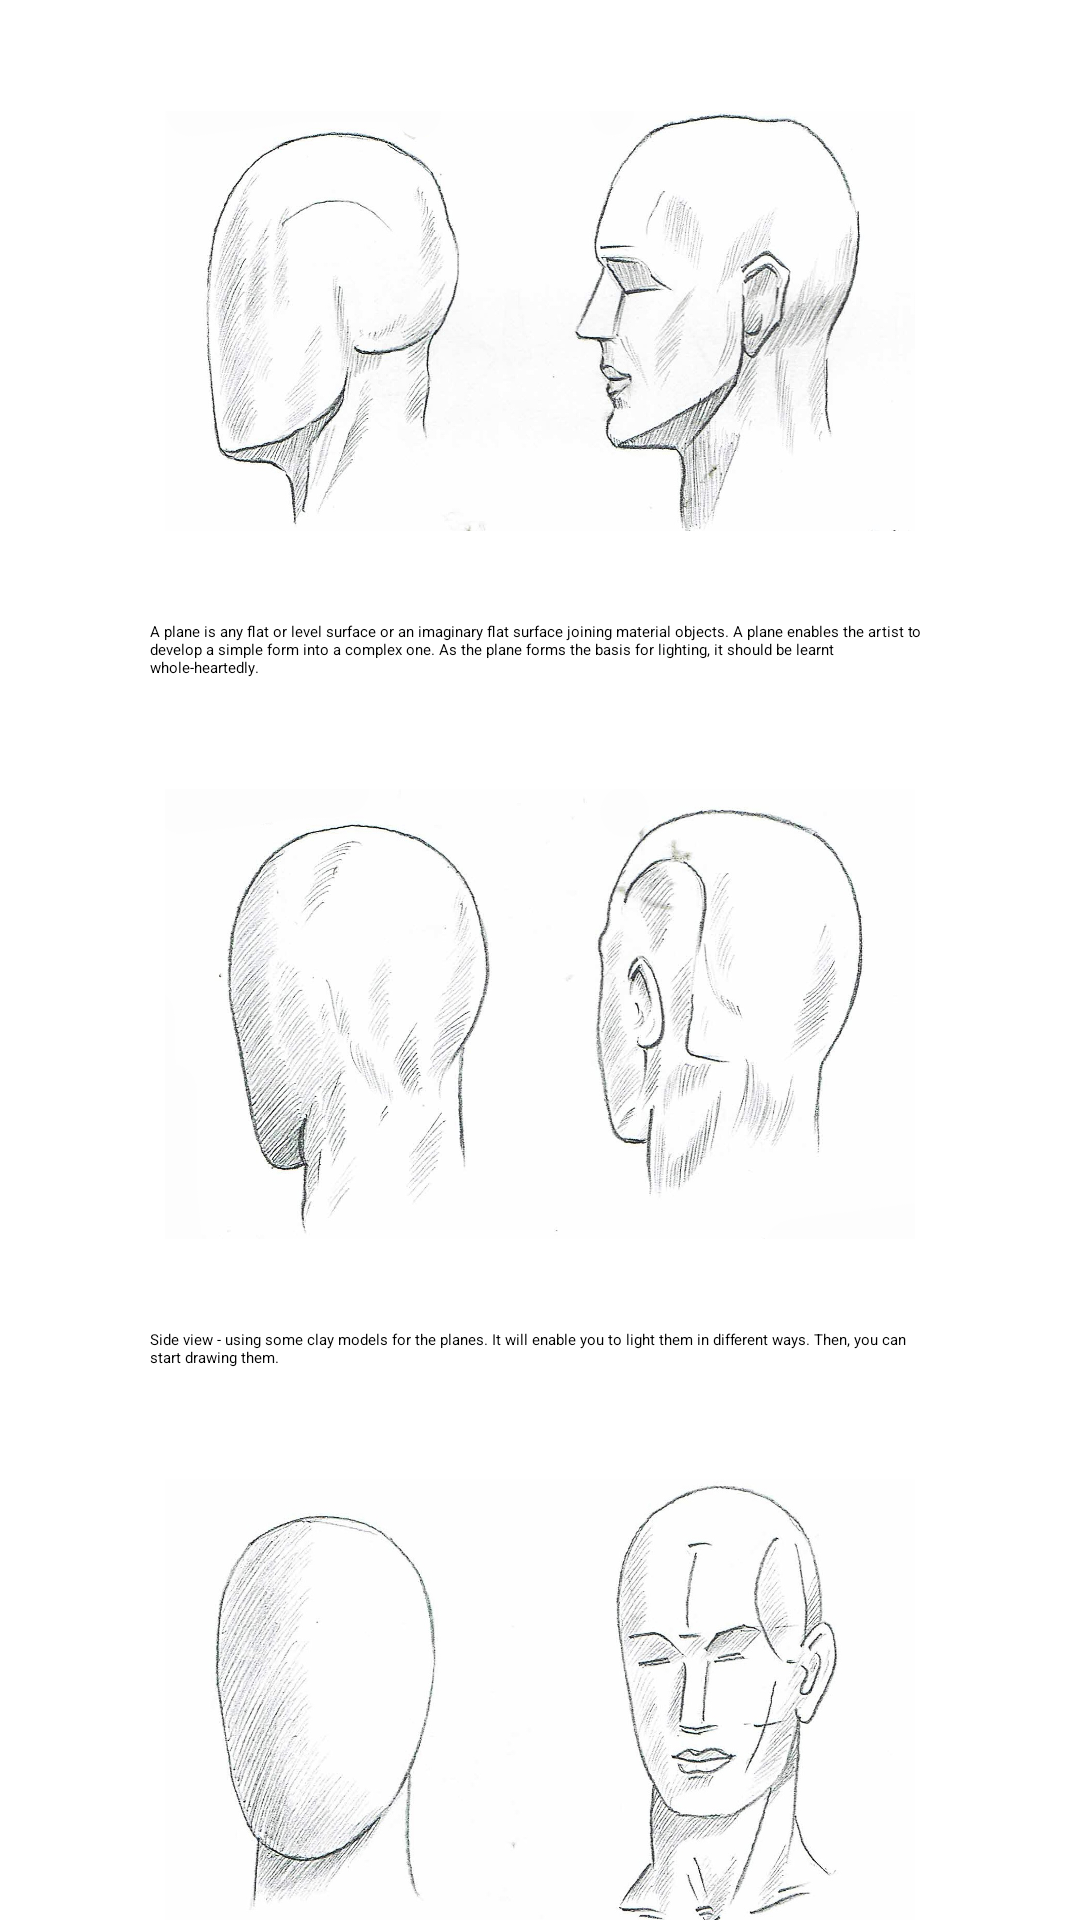

The Android layout XML behind this screen, and the referenced resources:
<!-- AndroidManifest.xml: application theme Theme.PortraitDrawingApp -->
<!-- res/layout/activity_pic4.xml -->
<?xml version="1.0" encoding="utf-8"?>
<ScrollView xmlns:android="http://schemas.android.com/apk/res/android"
    xmlns:app="http://schemas.android.com/apk/res-auto"
    xmlns:tools="http://schemas.android.com/tools"
    android:layout_width="match_parent"
    android:layout_height="match_parent"
    tools:context=".Pic1"
    tools:ignore="SpeakableTextPresentCheck">

    <androidx.constraintlayout.widget.ConstraintLayout
        android:layout_width="match_parent"
        android:layout_height="wrap_content">

        <ImageView
            android:id="@+id/imageView7"
            android:layout_width="250dp"
            android:layout_height="140dp"
            android:layout_marginStart="50dp"
            android:layout_marginTop="37dp"
            android:layout_marginEnd="50dp"
            android:scaleType="fitXY"
            android:src="@drawable/planesa"
            app:layout_constraintEnd_toEndOf="parent"
            app:layout_constraintStart_toStartOf="parent"
            app:layout_constraintTop_toTopOf="parent" />

        <TextView
            android:id="@+id/textView8"
            android:layout_width="match_parent"
            android:layout_height="match_parent"
            android:layout_marginStart="50dp"
            android:layout_marginTop="30dp"
            android:layout_marginEnd="50dp"
            android:text="@string/desciption5"
            app:layout_constraintEnd_toEndOf="parent"
            app:layout_constraintHorizontal_bias="1.0"
            app:layout_constraintStart_toStartOf="parent"
            app:layout_constraintTop_toBottomOf="@+id/imageView7" />

        <ImageView
            android:id="@+id/imageView8"
            android:layout_width="250dp"
            android:layout_height="150dp"
            android:layout_marginStart="50dp"
            android:layout_marginTop="37dp"
            android:layout_marginEnd="50dp"
            android:scaleType="fitXY"
            android:src="@drawable/planesb"
            app:layout_constraintEnd_toEndOf="parent"
            app:layout_constraintStart_toStartOf="parent"
            app:layout_constraintTop_toBottomOf="@+id/textView8" />

        <TextView
            android:id="@+id/textView9"
            android:layout_width="match_parent"
            android:layout_height="match_parent"
            android:layout_marginStart="50dp"
            android:layout_marginTop="30dp"
            android:layout_marginEnd="50dp"
            android:text="@string/description6"
            app:layout_constraintEnd_toEndOf="parent"
            app:layout_constraintHorizontal_bias="1.0"
            app:layout_constraintStart_toStartOf="parent"
            app:layout_constraintTop_toBottomOf="@+id/imageView8" />

        <ImageView
            android:id="@+id/imageView9"
            android:layout_width="250dp"
            android:layout_height="150dp"
            android:layout_marginStart="50dp"
            android:layout_marginTop="37dp"
            android:layout_marginEnd="50dp"
            android:scaleType="fitXY"
            android:src="@drawable/planesc"
            app:layout_constraintEnd_toEndOf="parent"
            app:layout_constraintHorizontal_bias="0.503"
            app:layout_constraintStart_toStartOf="parent"
            app:layout_constraintTop_toBottomOf="@+id/textView9" />

        <TextView
            android:layout_width="match_parent"
            android:layout_height="match_parent"
            android:layout_marginStart="50dp"
            android:layout_marginTop="30dp"
            android:layout_marginEnd="50dp"
            android:layout_marginBottom="37dp"
            android:text="@string/description7"
            app:layout_constraintBottom_toBottomOf="parent"
            app:layout_constraintEnd_toEndOf="parent"
            app:layout_constraintHorizontal_bias="1.0"
            app:layout_constraintStart_toStartOf="parent"
            app:layout_constraintTop_toBottomOf="@+id/imageView9" />


    </androidx.constraintlayout.widget.ConstraintLayout>
</ScrollView>
<!-- resources referenced by this layout -->
<resources>
  <!-- drawable planesa: jpg bitmap (drawable, 339642 bytes) -->
  <!-- drawable planesb: jpg bitmap (drawable, 302066 bytes) -->
  <!-- drawable planesc: jpg bitmap (drawable, 338916 bytes) -->
  <string name="desciption5">A plane is any flat or level surface or an imaginary flat surface joining material objects. A plane enables the artist to develop a simple form into a complex one. As the plane forms the basis for lighting, it should be learnt whole-heartedly.</string>
  <string name="description6">Side view - using some clay models for the planes. It will enable you to light them in different ways. Then, you can start drawing them.</string>
  <string name="description7">Back View- Unless the forms and planes are paid attention to, the back view seems to be an uphill task.
  </string>
  <style name="Theme.PortraitDrawingApp" parent="Theme.MaterialComponents.Light">
          
          <item name="colorPrimary">@color/purple_200</item>
          <item name="colorPrimaryVariant">@color/purple_500</item>
          <item name="colorOnPrimary">@color/white</item>
          
          <item name="colorSecondary">@color/teal_200</item>
          <item name="colorSecondaryVariant">@color/teal_200</item>
          <item name="colorOnSecondary">@color/white</item>
          
          <item name="android:statusBarColor" tools:targetApi="l">?attr/colorPrimaryVariant</item>
          
      </style>
  <color name="purple_200">#A762FB</color>
  <color name="purple_500">#C9A5FD</color>
  <color name="white">#FFFFFFFF</color>
  <color name="teal_200">#FF03DAC5</color>
</resources>
